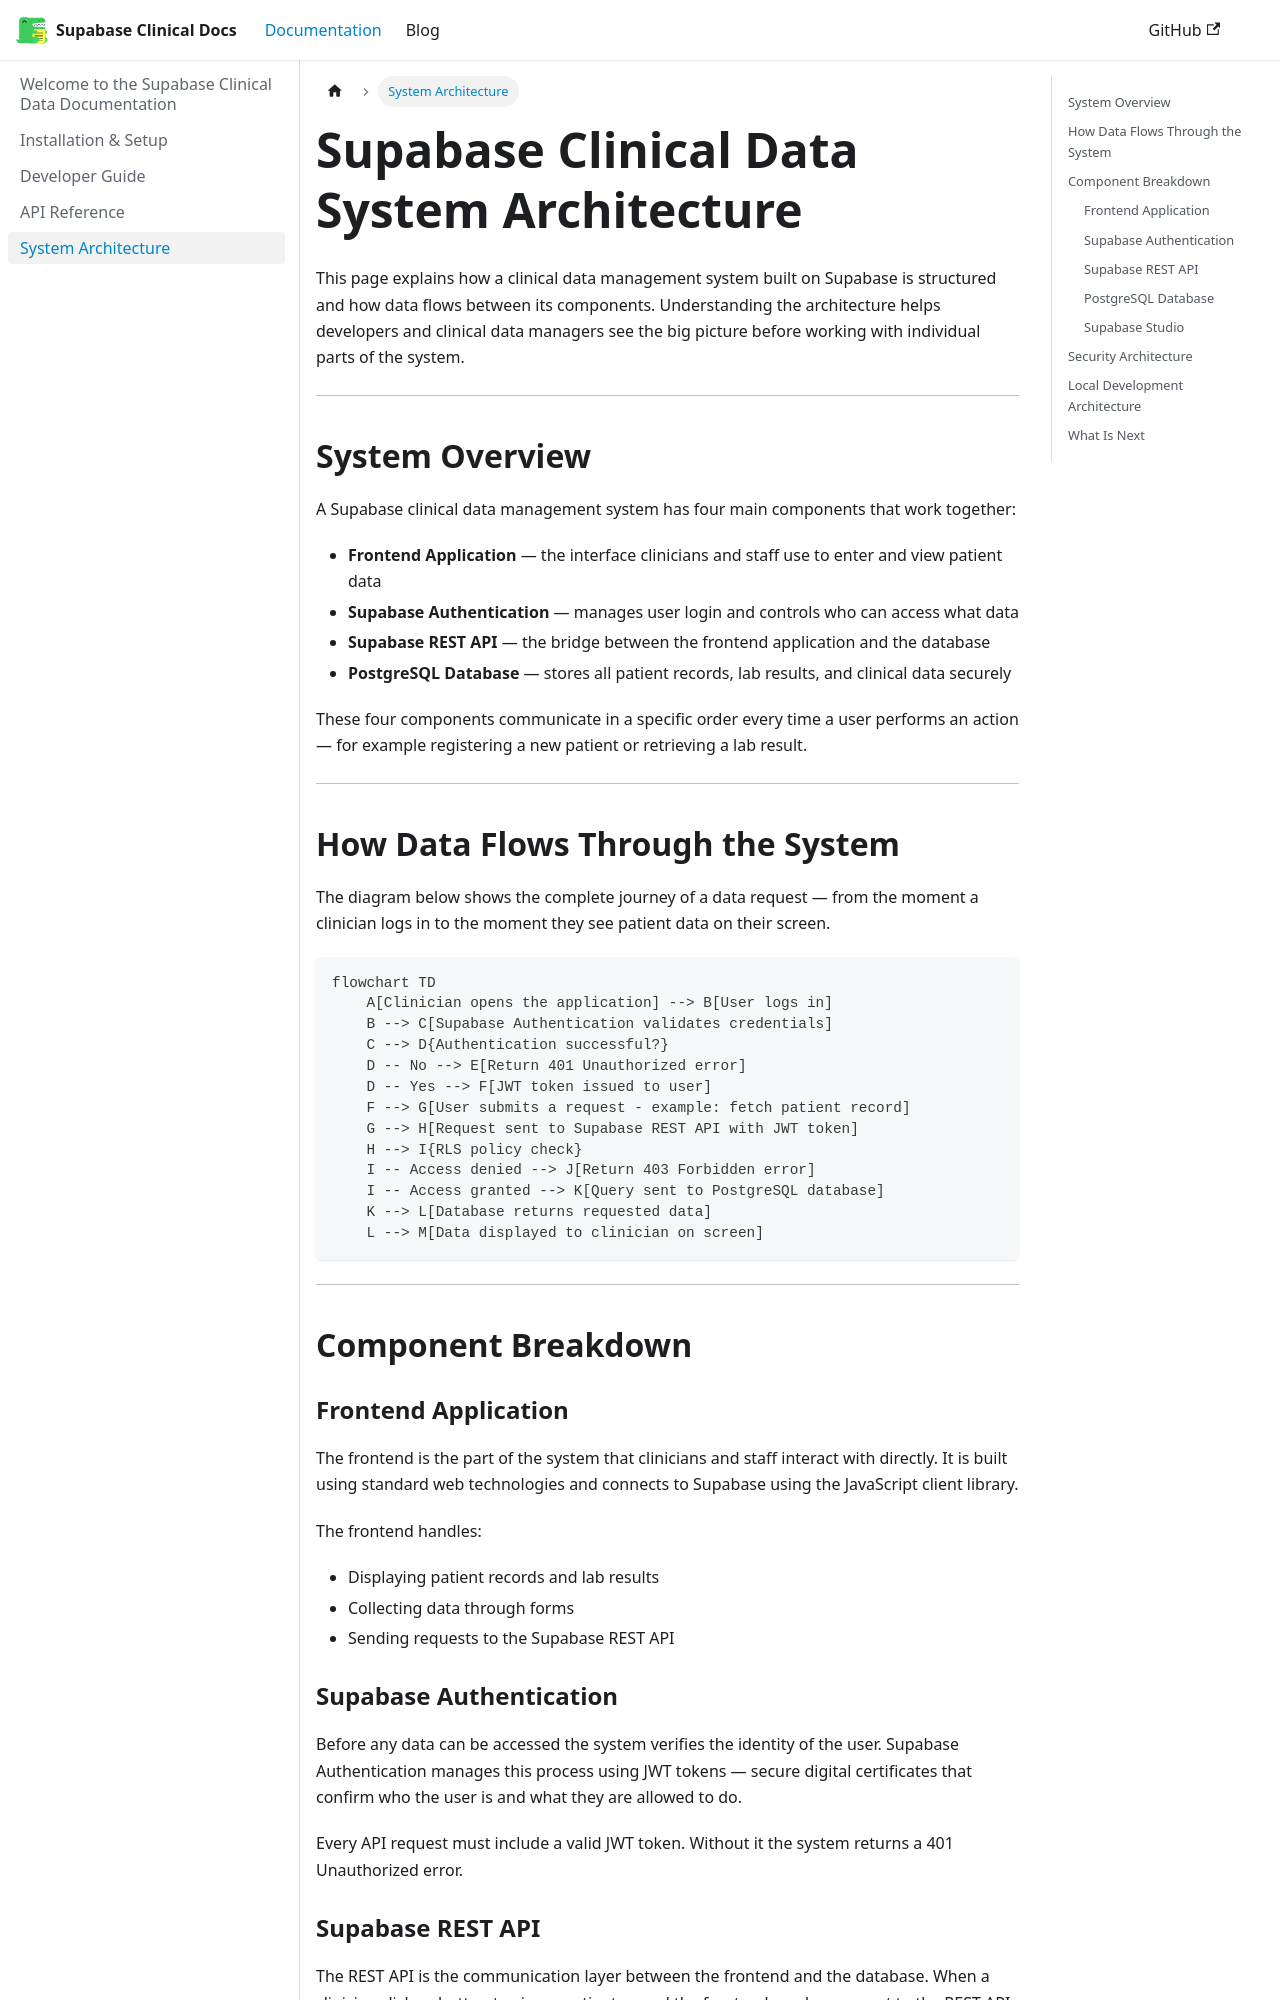

repository: munaabshie1188-create/my-doc · page: docs/system-architecture/index.html · generator: docusaurus

---
title: System Architecture
sidebar_label: System Architecture
sidebar_position: 5
---

# Supabase Clinical Data System Architecture

This page explains how a clinical data management system built on Supabase is structured and how data flows between its components. Understanding the architecture helps developers and clinical data managers see the big picture before working with individual parts of the system.

---

## System Overview

A Supabase clinical data management system has four main components that work together:

- **Frontend Application** — the interface clinicians and staff use to enter and view patient data
- **Supabase Authentication** — manages user login and controls who can access what data
- **Supabase REST API** — the bridge between the frontend application and the database
- **PostgreSQL Database** — stores all patient records, lab results, and clinical data securely

These four components communicate in a specific order every time a user performs an action — for example registering a new patient or retrieving a lab result.

---

## How Data Flows Through the System

The diagram below shows the complete journey of a data request — from the moment a clinician logs in to the moment they see patient data on their screen.

```mermaid
flowchart TD
    A[Clinician opens the application] --> B[User logs in]
    B --> C[Supabase Authentication validates credentials]
    C --> D{Authentication successful?}
    D -- No --> E[Return 401 Unauthorized error]
    D -- Yes --> F[JWT token issued to user]
    F --> G[User submits a request - example: fetch patient record]
    G --> H[Request sent to Supabase REST API with JWT token]
    H --> I{RLS policy check}
    I -- Access denied --> J[Return 403 Forbidden error]
    I -- Access granted --> K[Query sent to PostgreSQL database]
    K --> L[Database returns requested data]
    L --> M[Data displayed to clinician on screen]
```

---

## Component Breakdown

### Frontend Application

The frontend is the part of the system that clinicians and staff interact with directly. It is built using standard web technologies and connects to Supabase using the JavaScript client library.

The frontend handles:
- Displaying patient records and lab results
- Collecting data through forms
- Sending requests to the Supabase REST API
